Run: headless pygame with SDL's dummy video driver; simulated clock (each Clock.tick advances the game by its frame time, no real sleeping); random seed 0; keys injected as events and as key.get_pressed() state; no mouse input.
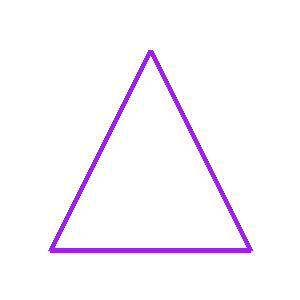
Frame 1 of 4 · flips 1–60 · no input
Frame 2 of 4 · flips 61–180 · tapped SPACE, RETURN · held RIGHT (→), D · screen unchanged from frame 1, image omitted
Frame 3 of 4 · flips 181–300 · held DOWN (↓), S · screen unchanged from frame 2, image omitted
Frame 4 of 4 · flips 301–420 · held LEFT (←), A, UP (↑), W · screen unchanged from frame 3, image omitted

The pygame program that drew these frames:

import pygame as pg
pg.init()
prozor = pg.display.set_mode((300,300))
pg.display.set_caption("Crtamo oblike")
prozor.fill(pg.Color("White"))

pg.draw.polygon(prozor, pg.Color("Purple"), ((50,250),(250,250),(150,50)),5)
pg.display.update()

while pg.event.wait().type != pg.QUIT:
    pass
pg.quit()
